The GitHub repository Jmat0/ada_project_2023 contains a labelled image folder "ada_project_2023" with 20 categories: Audemars Piguet, Blancpain, Breguet, Breitling, Bulgari, Cartier, Certina, Chopard, Girard-Perregaux, Hublot, IWC, Jaeger-LeCoultre, Montblanc, Omega, Panerai, Patek Philippe, Rolex, TAG Heuer, Tissot, Zenith. Examples follow, each with its label.

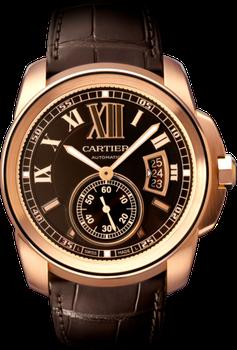
Label: Cartier

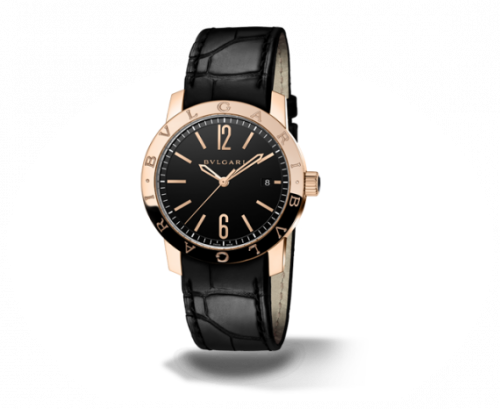
Label: Bulgari

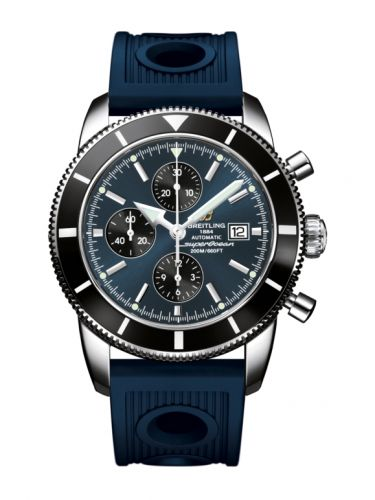
Label: Breitling

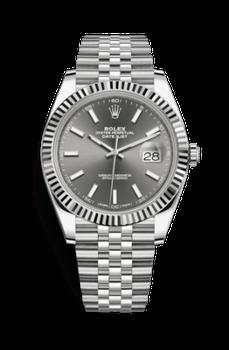
Label: Rolex

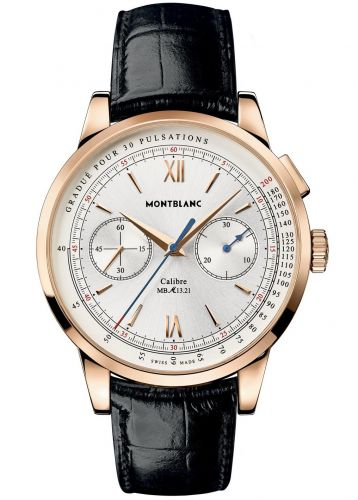
Label: Montblanc

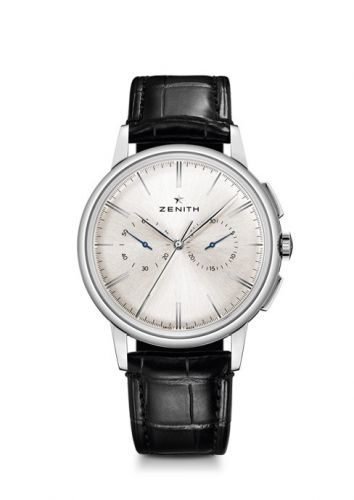
Label: Zenith
